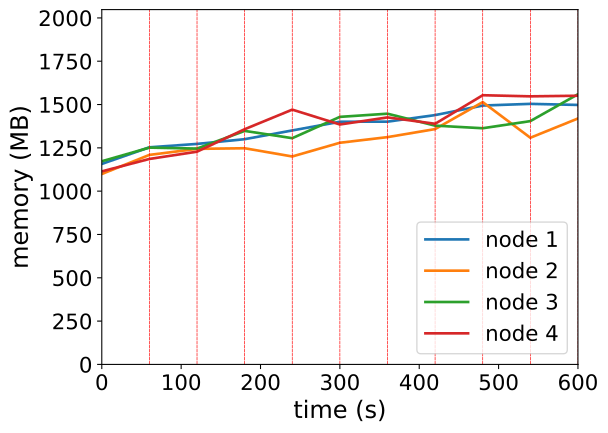

Values plotted in this chart, from the file beside it:
timestamp, ppgcc-m02_pod_amount, ppgcc-m02_memory, ppgcc-m02_cpu, ppgcc-m03_pod_amount, ppgcc-m03_memory, ppgcc-m03_cpu, ppgcc-m04_pod_amount, ppgcc-m04_memory, ppgcc-m04_cpu, ppgcc-m05_pod_amount, ppgcc-m05_memory, ppgcc-m05_cpu
0, 10, 1185028, 96556595, 10, 1125500, 78660138, 10, 1200800, 65306918, 10, 1141052, 54820807
60, 10, 1283236, 185170659, 10, 1238360, 182466481, 10, 1281452, 140184034, 10, 1214444, 138302927
120, 5, 1303300, 327409005, 5, 1274000, 352552471, 5, 1275700, 220845493, 4, 1257476, 286698162
180, 6, 1331284, 429471593, 7, 1277692, 384027931, 5, 1380244, 399331676, 7, 1390136, 432692533
240, 4, 1382896, 457250759, 3, 1229072, 336642607, 5, 1337212, 464953453, 6, 1505900, 543428714
300, 6, 1434376, 564593877, 6, 1310120, 556446185, 7, 1463140, 590302383, 7, 1418120, 526052675
360, 5, 1434840, 662699978, 6, 1343384, 658513652, 7, 1481884, 617156873, 4, 1459964, 500489375
420, 4, 1473664, 759089944, 6, 1390980, 717094506, 6, 1411264, 646840800, 5, 1422376, 625959645
480, 7, 1530068, 873952341, 7, 1550436, 938994418, 6, 1395932, 474245076, 8, 1591072, 716505981
540, 5, 1540000, 836579318, 5, 1339764, 920263802, 4, 1438068, 536040397, 6, 1584472, 899392430
600, 6, 1533672, 905523686, 7, 1453680, 856405952, 7, 1596996, 909876706, 6, 1588060, 985406095
